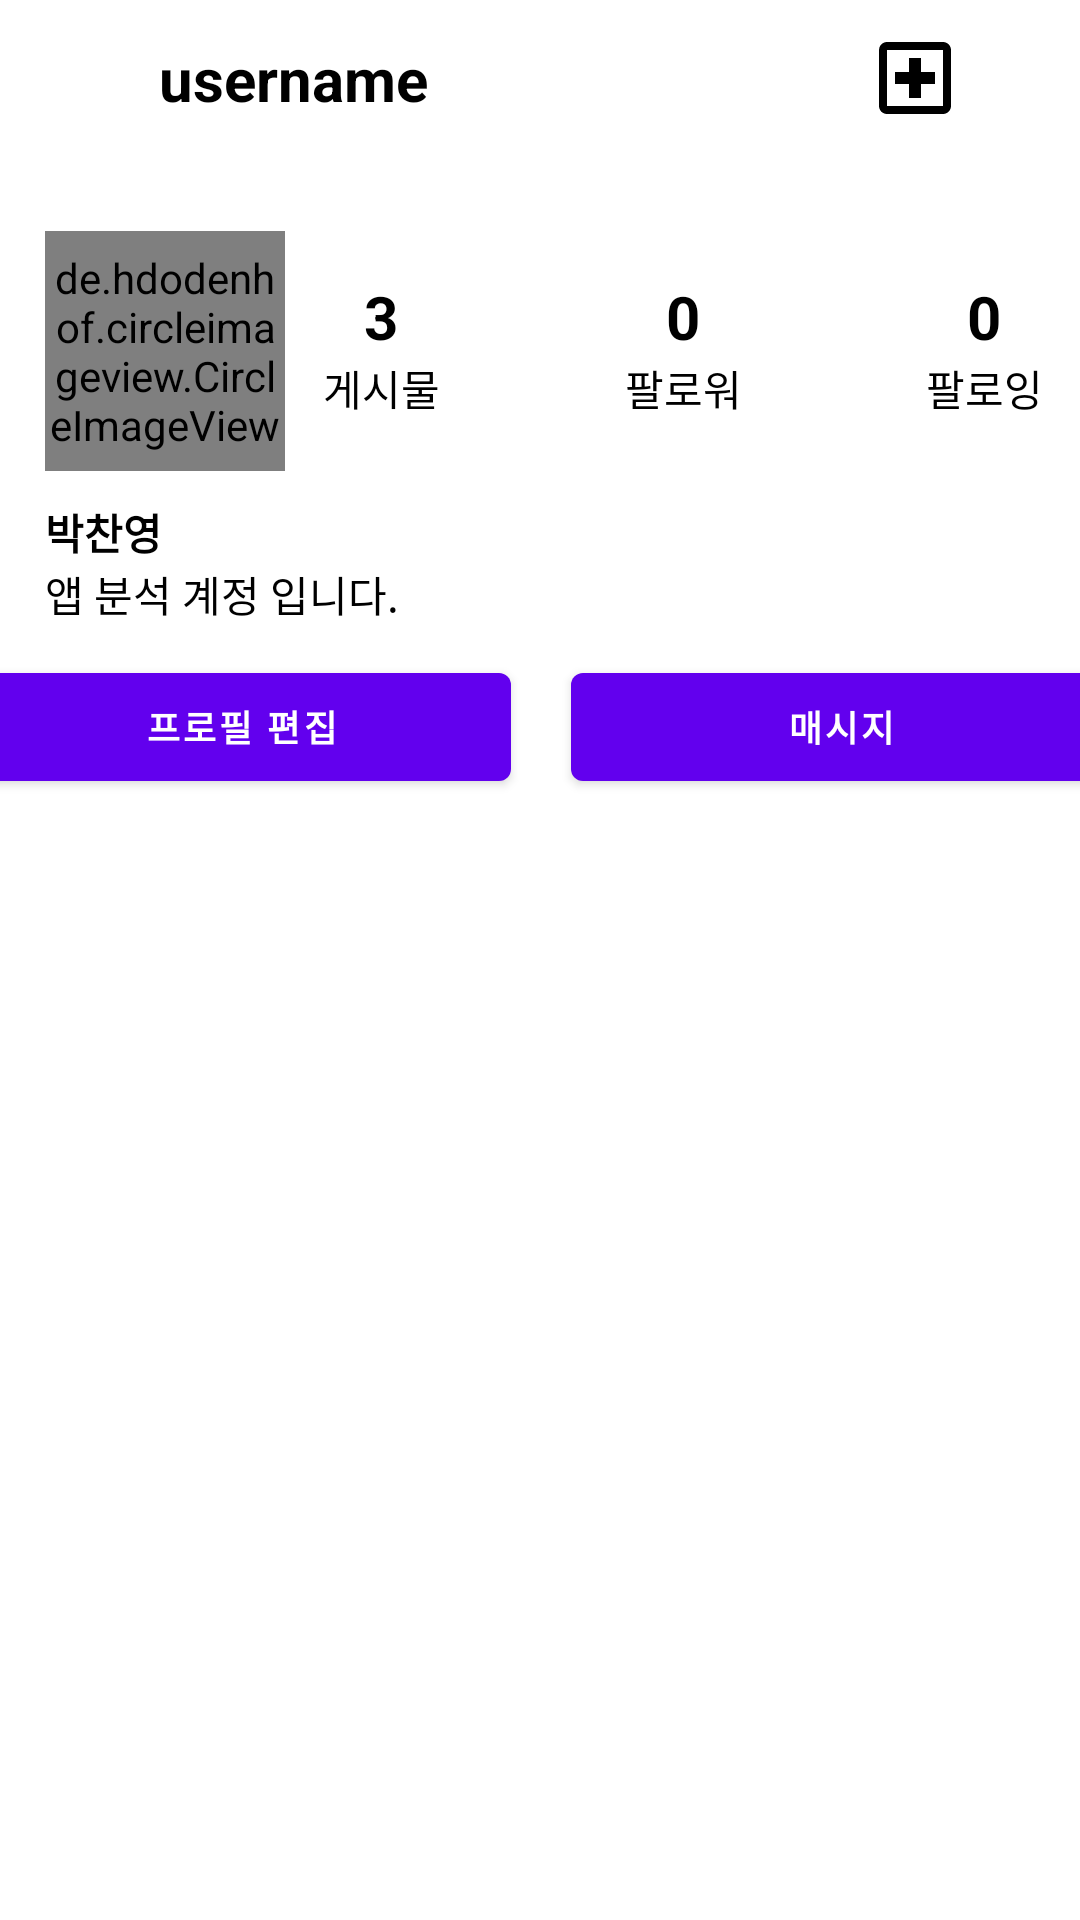

The Android layout XML behind this screen, and the referenced resources:
<!-- AndroidManifest.xml: application theme Theme.Onstagram -->
<!-- res/layout/fragment_my_profile.xml -->
<?xml version="1.0" encoding="utf-8"?>
<androidx.constraintlayout.widget.ConstraintLayout xmlns:android="http://schemas.android.com/apk/res/android"
    xmlns:app="http://schemas.android.com/apk/res-auto"
    android:layout_width="match_parent"
    android:layout_height="match_parent">

    <androidx.constraintlayout.widget.ConstraintLayout
        android:id="@+id/myProfile_const_top"
        android:layout_width="0dp"
        android:layout_height="wrap_content"
        app:layout_constraintStart_toStartOf="parent"
        app:layout_constraintEnd_toEndOf="parent"
        app:layout_constraintTop_toTopOf="parent"
        android:paddingTop="10dp"
        android:paddingBottom="10dp">

        <ImageView
            android:id="@+id/myProfile_lock"
            android:layout_width="28dp"
            android:layout_height="28dp"
            android:src="@drawable/outline_lock_24"
            android:scaleType="fitXY"
            app:layout_constraintStart_toStartOf="parent"
            app:layout_constraintTop_toTopOf="parent"
            app:layout_constraintBottom_toBottomOf="parent"
            android:layout_marginStart="15dp"
            android:contentDescription="@string/contentDescription"/>

        <TextView
            android:id="@+id/myProfile_username"
            android:layout_width="wrap_content"
            android:layout_height="wrap_content"
            app:layout_constraintStart_toEndOf="@+id/myProfile_lock"
            app:layout_constraintTop_toTopOf="parent"
            app:layout_constraintBottom_toBottomOf="parent"
            android:text="username"
            android:textColor="@color/black"
            android:textSize="20sp"
            android:layout_marginStart="10dp"
            android:textStyle="bold"/>

        <ImageView
            android:id="@+id/myProfile_add_post"
            android:layout_width="32dp"
            android:layout_height="32dp"
            app:layout_constraintEnd_toStartOf="@+id/myProfile_dehaze"
            app:layout_constraintTop_toTopOf="parent"
            app:layout_constraintBottom_toBottomOf="parent"
            android:src="@drawable/outline_local_hospital_24"
            android:layout_marginEnd="10dp"
            android:contentDescription="@string/contentDescription"/>


        <ImageView
            android:id="@+id/myProfile_dehaze"
            android:layout_width="24dp"
            android:layout_height="32dp"
            android:src="@drawable/baseline_dehaze_24"
            app:layout_constraintTop_toTopOf="parent"
            app:layout_constraintEnd_toEndOf="parent"
            app:layout_constraintBottom_toBottomOf="parent"
            android:layout_marginEnd="5dp"
            android:contentDescription="@string/contentDescription"/>


    </androidx.constraintlayout.widget.ConstraintLayout>

    <ScrollView
        android:id="@+id/myProfile_sv"
        android:layout_width="0dp"
        android:layout_height="0dp"
        app:layout_constraintStart_toStartOf="parent"
        app:layout_constraintEnd_toEndOf="parent"
        app:layout_constraintTop_toBottomOf="@+id/myProfile_const_top"
        app:layout_constraintBottom_toBottomOf="parent">

        <androidx.constraintlayout.widget.ConstraintLayout
            android:id="@+id/myProfile_sv_const"
            android:layout_width="match_parent"
            android:layout_height="wrap_content">

            <de.hdodenhof.circleimageview.CircleImageView
                android:id="@+id/myProfile_image"
                android:layout_width="80dp"
                android:layout_height="80dp"
                app:layout_constraintStart_toStartOf="parent"
                app:layout_constraintTop_toTopOf="parent"
                android:src="@drawable/ic_launcher_background"
                android:layout_marginStart="15dp"
                android:layout_marginTop="25dp"/>

            <androidx.constraintlayout.widget.ConstraintLayout
                android:id="@+id/myProfile_const"
                android:layout_width="240dp"
                android:layout_height="wrap_content"
                android:layout_marginTop="40dp"
                app:layout_constraintEnd_toEndOf="parent"
                app:layout_constraintStart_toEndOf="@+id/myProfile_image"
                app:layout_constraintTop_toTopOf="parent">

                <LinearLayout
                    android:id="@+id/myProfile_post_linear"
                    android:layout_width="wrap_content"
                    android:layout_height="wrap_content"
                    android:gravity="center"
                    android:orientation="vertical"
                    app:layout_constraintBottom_toBottomOf="parent"
                    app:layout_constraintStart_toStartOf="parent"
                    app:layout_constraintTop_toTopOf="parent">

                    <TextView
                        android:id="@+id/myProfile_post_num"
                        android:layout_width="wrap_content"
                        android:layout_height="wrap_content"
                        android:text="3"
                        android:textColor="@color/black"
                        android:textSize="20sp"
                        android:textStyle="bold" />

                    <TextView
                        android:layout_width="wrap_content"
                        android:layout_height="wrap_content"
                        android:text="게시물"
                        android:textColor="@color/black"
                        android:textSize="14sp" />
                </LinearLayout>

                <LinearLayout
                    android:id="@+id/myProfile_follower_linear"
                    android:layout_width="wrap_content"
                    android:layout_height="wrap_content"
                    android:gravity="center"
                    android:orientation="vertical"
                    app:layout_constraintBottom_toBottomOf="parent"
                    app:layout_constraintEnd_toStartOf="@+id/myProfile_following_linear"
                    app:layout_constraintStart_toEndOf="@+id/myProfile_post_linear"
                    app:layout_constraintTop_toTopOf="parent">

                    <TextView
                        android:id="@+id/myProfile_follower_num"
                        android:layout_width="wrap_content"
                        android:layout_height="wrap_content"
                        android:text="0"
                        android:textColor="@color/black"
                        android:textSize="20sp"
                        android:textStyle="bold" />

                    <TextView
                        android:layout_width="wrap_content"
                        android:layout_height="wrap_content"
                        android:text="팔로워"
                        android:textColor="@color/black"
                        android:textSize="14sp" />
                </LinearLayout>

                <LinearLayout
                    android:id="@+id/myProfile_following_linear"
                    android:layout_width="wrap_content"
                    android:layout_height="wrap_content"
                    android:gravity="center"
                    android:orientation="vertical"
                    app:layout_constraintBottom_toBottomOf="parent"
                    app:layout_constraintEnd_toEndOf="parent"
                    app:layout_constraintTop_toTopOf="parent">

                    <TextView
                        android:id="@+id/myProfile_following_num"
                        android:layout_width="wrap_content"
                        android:layout_height="wrap_content"
                        android:text="0"
                        android:textColor="@color/black"
                        android:textSize="20sp"
                        android:textStyle="bold" />

                    <TextView
                        android:layout_width="wrap_content"
                        android:layout_height="wrap_content"
                        android:text="팔로잉"
                        android:textColor="@color/black"
                        android:textSize="14sp" />
                </LinearLayout>

            </androidx.constraintlayout.widget.ConstraintLayout>

            <TextView
                android:id="@+id/myProfile_name"
                android:layout_width="wrap_content"
                android:layout_height="wrap_content"
                app:layout_constraintTop_toBottomOf="@id/myProfile_image"
                app:layout_constraintStart_toStartOf="parent"
                android:text="박찬영"
                android:textColor="@color/black"
                android:textStyle="bold"
                android:textSize="14sp"
                android:layout_marginStart="15dp"
                android:layout_marginTop="10dp"/>

            <TextView
                android:id="@+id/myProfile_introduce"
                android:layout_width="wrap_content"
                android:layout_height="wrap_content"
                app:layout_constraintStart_toStartOf="parent"
                app:layout_constraintTop_toBottomOf="@id/myProfile_name"
                android:text="앱 분석 계정 입니다."
                android:textSize="14sp"
                android:textColor="@color/black"
                android:layout_marginStart="15dp"/>

            <androidx.constraintlayout.widget.ConstraintLayout
                android:id="@+id/myProfile_const2"
                android:layout_width="380dp"
                android:layout_height="wrap_content"
                app:layout_constraintStart_toStartOf="parent"
                app:layout_constraintEnd_toEndOf="parent"
                app:layout_constraintTop_toBottomOf="@id/myProfile_introduce"
                android:layout_marginTop="10dp">

                <Button
                    android:id="@+id/myProfile_edit_profile"
                    android:layout_width="180dp"
                    android:layout_height="48dp"
                    app:layout_constraintStart_toStartOf="parent"
                    app:layout_constraintTop_toTopOf="parent"
                    app:layout_constraintBottom_toBottomOf="parent"
                    android:gravity="center"
                    android:text="프로필 편집"
                    android:textSize="12sp"
                    android:textStyle="bold"/>

                <Button
                    android:id="@+id/myProfile_message"
                    android:layout_width="180dp"
                    android:layout_height="48dp"
                    app:layout_constraintEnd_toEndOf="parent"
                    app:layout_constraintTop_toTopOf="parent"
                    app:layout_constraintBottom_toBottomOf="parent"
                    android:text="매시지"
                    android:textSize="12sp"
                    android:textStyle="bold"/>

            </androidx.constraintlayout.widget.ConstraintLayout>

            <androidx.recyclerview.widget.RecyclerView
                android:id="@+id/myProfile_rv"
                android:layout_width="match_parent"
                android:layout_height="wrap_content"
                app:layout_constraintTop_toBottomOf="@+id/myProfile_const2"
                app:layout_constraintStart_toStartOf="parent"
                app:layout_constraintEnd_toEndOf="parent"
                app:layout_constraintBottom_toBottomOf="parent"
                android:layout_marginTop="15dp"/>
        </androidx.constraintlayout.widget.ConstraintLayout>



    </ScrollView>

</androidx.constraintlayout.widget.ConstraintLayout>
<!-- resources referenced by this layout -->
<resources>
  <!-- drawable outline_local_hospital_24 (drawable) -->
  <vector android:autoMirrored="true" android:height="24dp"
      android:tint="#000000" android:viewportHeight="24"
      android:viewportWidth="24" android:width="24dp" xmlns:android="http://schemas.android.com/apk/res/android">
      <path android:fillColor="@android:color/white" android:pathData="M19,3L5,3c-1.1,0 -1.99,0.9 -1.99,2L3,19c0,1.1 0.9,2 2,2h14c1.1,0 2,-0.9 2,-2L21,5c0,-1.1 -0.9,-2 -2,-2zM19,19L5,19L5,5h14v14zM10.5,17h3v-3.5L17,13.5v-3h-3.5L13.5,7h-3v3.5L7,10.5v3h3.5z"/>
  </vector>
  <string name="contentDescription">이미지 입니다.</string>
  <style name="Theme.Onstagram" parent="Theme.MaterialComponents.DayNight.DarkActionBar">
          
          <item name="colorPrimary">@color/purple_500</item>
          <item name="colorPrimaryVariant">@color/purple_700</item>
          <item name="colorOnPrimary">@color/white</item>
          
          <item name="colorSecondary">@color/teal_200</item>
          <item name="colorSecondaryVariant">@color/teal_700</item>
          <item name="colorOnSecondary">@color/black</item>
          
          <item name="android:statusBarColor">?attr/colorPrimaryVariant</item>
          
      </style>
  <!-- not gathered from this repository: default colours our renderer supplied (Android Studio template values) -->
  <color name="purple_500">#FF6200EE</color>
  <color name="purple_700">#FF3700B3</color>
  <color name="teal_200">#FF03DAC5</color>
  <color name="teal_700">#FF018786</color>
  <color name="black">#FF000000</color>
  <color name="white">#FFFFFFFF</color>
</resources>
